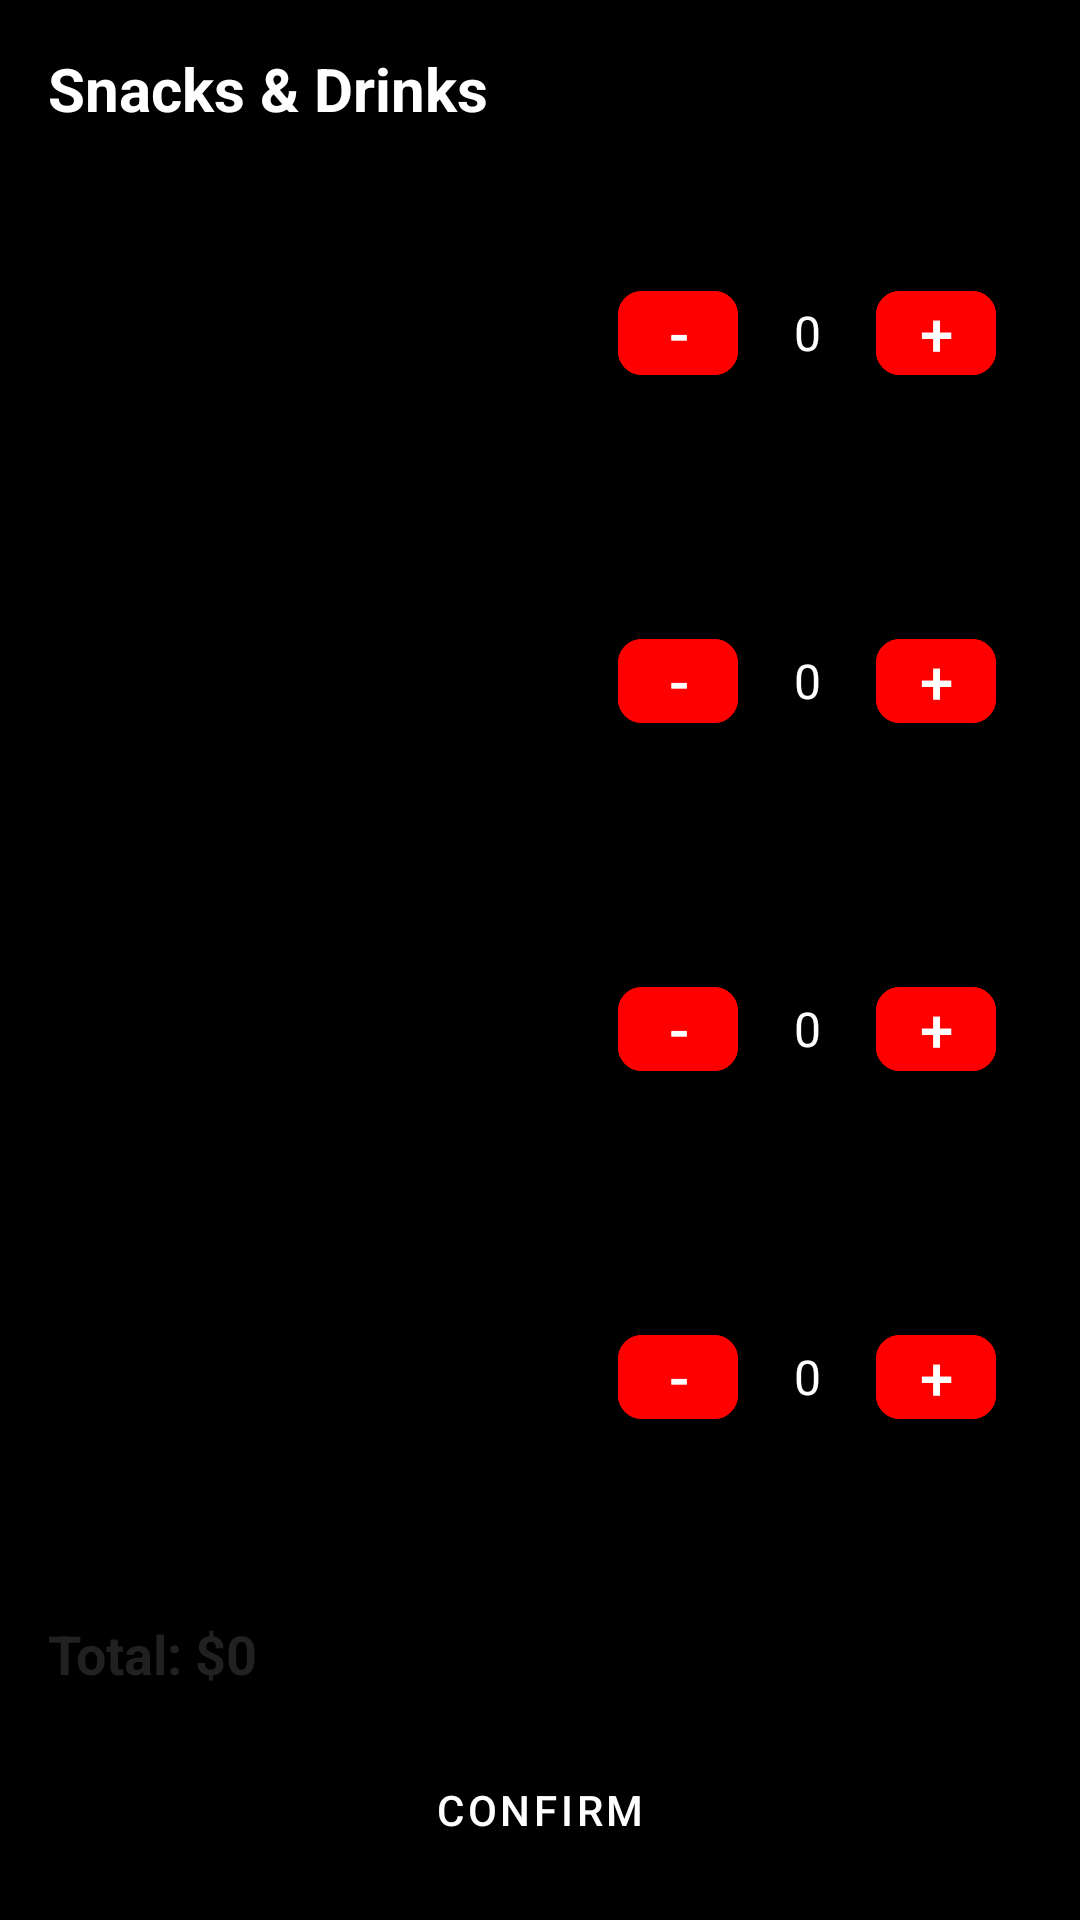

Here is an Android app screen rendered from its layout file. Give the layout XML and the strings, colors and styles it references.
<!-- AndroidManifest.xml: application theme Theme.CineFAST -->
<!-- res/layout/activity_snacks.xml -->
<?xml version="1.0" encoding="utf-8"?>

<LinearLayout xmlns:android="http://schemas.android.com/apk/res/android"
    android:layout_width="match_parent"
    android:layout_height="match_parent"
    android:orientation="vertical"
    android:background="@color/black"
    android:padding="16dp">

    <TextView
        android:layout_width="wrap_content"
        android:layout_height="wrap_content"
        android:text="@string/snacks_title"
        android:textSize="20sp"
        android:textColor="@color/white"
        android:textStyle="bold"
        android:layout_marginBottom="16dp"/>

    
    <include layout="@layout/item_snack"
        android:id="@+id/snack1"
        android:layout_width="match_parent"
        android:layout_height="wrap_content"
        android:layout_marginBottom="12dp"/>

    
    <include layout="@layout/item_snack"
        android:id="@+id/snack2"
        android:layout_width="match_parent"
        android:layout_height="wrap_content"
        android:layout_marginBottom="12dp"/>

    
    <include layout="@layout/item_snack"
        android:id="@+id/snack3"
        android:layout_width="match_parent"
        android:layout_height="wrap_content"
        android:layout_marginBottom="12dp"/>

    
    <include layout="@layout/item_snack"
        android:id="@+id/snack4"
        android:layout_width="match_parent"
        android:layout_height="wrap_content"
        android:layout_marginBottom="12dp"/>

    <TextView
        android:id="@+id/tv_snacks_total"
        android:layout_width="wrap_content"
        android:layout_height="wrap_content"
        android:text="@string/snacks_total_0"
        android:textSize="18sp"
        android:textColor="@color/snacks_total"
        android:textStyle="bold"
        android:layout_marginTop="16dp"
        android:layout_marginBottom="16dp"/>

    <Button
        android:id="@+id/btn_confirm"
        android:layout_width="match_parent"
        android:layout_height="48dp"
        android:backgroundTint="@color/red"
        android:text="@string/confirm"
        style="@style/Widget.CineFAST.Button"/>

</LinearLayout>
<!-- res/layout/item_snack.xml (included above) -->
<?xml version="1.0" encoding="utf-8"?>

<RelativeLayout xmlns:android="http://schemas.android.com/apk/res/android"
    xmlns:app="http://schemas.android.com/apk/res-auto"
    android:layout_width="match_parent"
    android:layout_height="wrap_content"
    android:padding="12dp"
    android:background="@color/black">

    <ImageView
        android:id="@+id/snack_image"
        android:layout_width="80dp"
        android:layout_height="80dp"
        android:layout_alignParentStart="true"
        android:layout_centerVertical="true"
        android:scaleType="centerInside" />

    <LinearLayout
        android:layout_width="wrap_content"
        android:layout_height="wrap_content"
        android:layout_toEndOf="@id/snack_image"
        android:layout_centerVertical="true"
        android:layout_marginStart="16dp"
        android:orientation="vertical">

        <TextView
            android:id="@+id/snack_name"
            android:layout_width="wrap_content"
            android:layout_height="wrap_content"
            android:textColor="#FFFFFF"
            android:textSize="18sp"
            android:textStyle="bold" />

        <TextView
            android:id="@+id/snack_description"
            android:layout_width="wrap_content"
            android:layout_height="wrap_content"
            android:textColor="#BDBDBD"
            android:textSize="12sp"
            android:visibility="gone" />

        <TextView
            android:id="@+id/snack_price"
            android:layout_width="wrap_content"
            android:layout_height="wrap_content"
            android:textColor="#BDBDBD"
            android:textSize="16sp"
            android:layout_marginTop="4dp" />
    </LinearLayout>

    <LinearLayout
        android:layout_width="wrap_content"
        android:layout_height="wrap_content"
        android:layout_alignParentEnd="true"
        android:layout_centerVertical="true"
        android:gravity="center_vertical"
        android:orientation="horizontal">

        <com.google.android.material.button.MaterialButton
            android:id="@+id/btn_minus"
            android:layout_width="40dp"
            android:layout_height="40dp"
            android:padding="0dp"
            android:text="-"
            android:textColor="@color/white"
            android:textSize="20sp"
            android:backgroundTint="#FF0000"
            app:cornerRadius="8dp" />

        <TextView
            android:id="@+id/tv_quantity"
            android:layout_width="30dp"
            android:layout_height="wrap_content"
            android:gravity="center"
            android:text="0"
            android:textColor="@color/white"
            android:textSize="16sp"
            android:layout_marginHorizontal="8dp" />

        <com.google.android.material.button.MaterialButton
            android:id="@+id/btn_plus"
            android:layout_width="40dp"
            android:layout_height="40dp"
            android:padding="0dp"
            android:text="+"
            android:textColor="@color/white"
            android:textSize="20sp"
            android:backgroundTint="#FF0000"
            app:cornerRadius="8dp" />
    </LinearLayout>
</RelativeLayout>
<!-- resources referenced by this layout -->
<resources>
  <color name="black">#FF000000</color>
  <color name="red">#DB1414</color>
  <color name="snacks_total">#212121</color>
  <color name="white">#FFFFFF</color>
  <string name="confirm">Confirm</string>
  <string name="snacks_title">Snacks &amp; Drinks</string>
  <string name="snacks_total_0">Total: $0</string>
  <style name="Widget.CineFAST.Button" parent="Widget.MaterialComponents.Button">
          <item name="android:textColor">@color/white</item>
          <item name="cornerRadius">24dp</item>
          <item name="android:insetTop">0dp</item>
          <item name="android:insetBottom">0dp</item>
      </style>
  <style name="Theme.CineFAST" parent="Theme.MaterialComponents.DayNight.NoActionBar">
          <item name="android:statusBarColor">@color/black</item>
          <item name="colorPrimary">@color/primary</item>
          <item name="colorPrimaryVariant">@color/purple_700</item>
          <item name="colorOnPrimary">@color/white</item>
      </style>
  <color name="primary">#6200EE</color>
  <color name="purple_700">#FF3700B3</color>
</resources>
